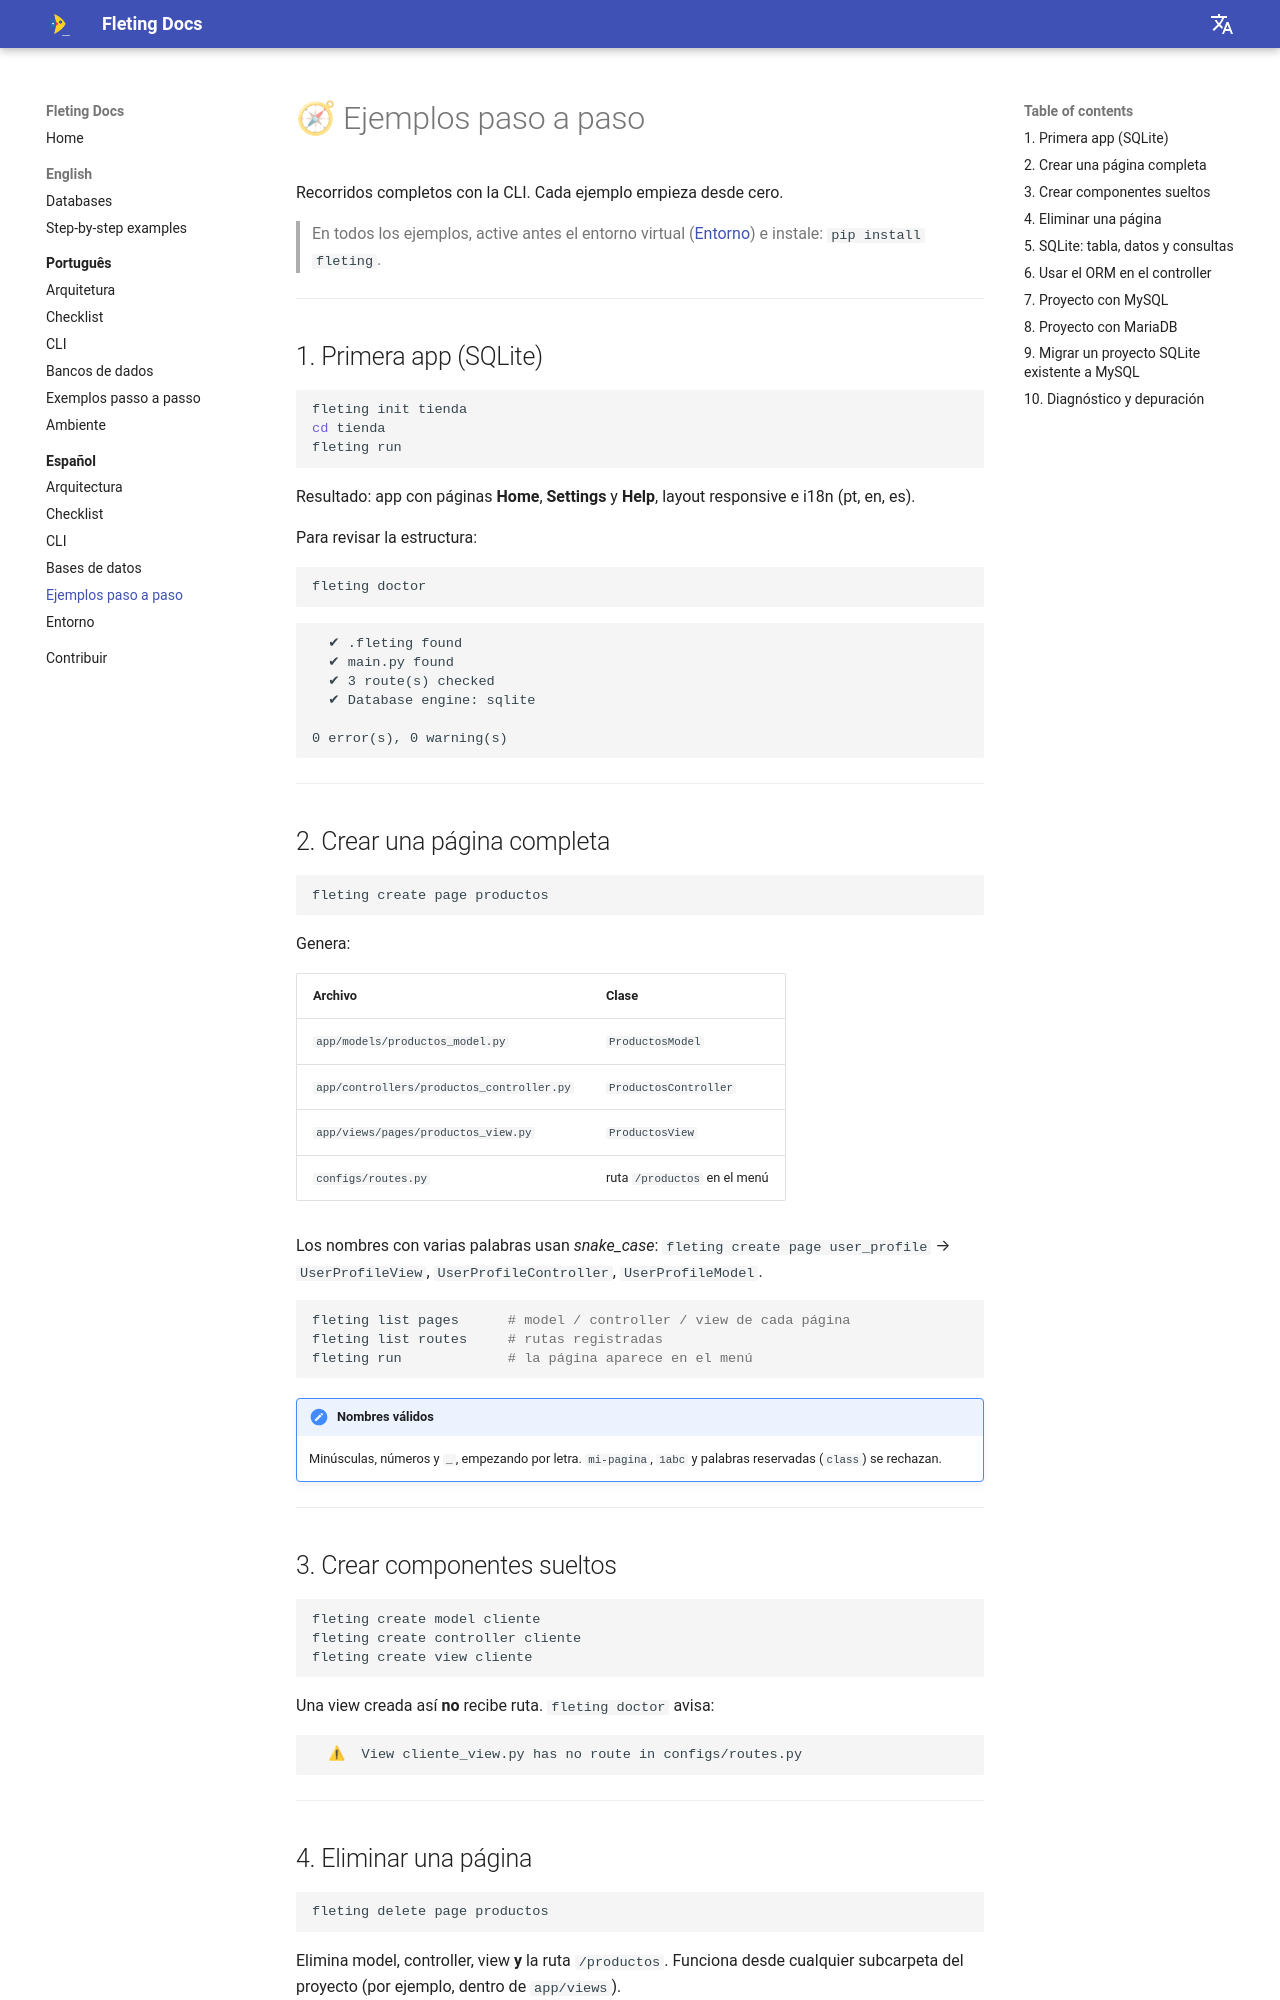

repository: alexyucra/Fleting · page: es/ejemplos/index.html · generator: mkdocs

# 🧭 Ejemplos paso a paso

Recorridos completos con la CLI. Cada ejemplo empieza desde cero.

> En todos los ejemplos, active antes el entorno virtual ([Entorno](enviroment.md)) e instale: `pip install fleting`.

---

## 1. Primera app (SQLite)

```bash
fleting init tienda
cd tienda
fleting run
```

Resultado: app con páginas **Home**, **Settings** y **Help**, layout responsive e i18n (pt, en, es).

Para revisar la estructura:

```bash
fleting doctor
```
```text
  ✔ .fleting found
  ✔ main.py found
  ✔ 3 route(s) checked
  ✔ Database engine: sqlite

0 error(s), 0 warning(s)
```

---

## 2. Crear una página completa

```bash
fleting create page productos
```

Genera:

| Archivo | Clase |
|---|---|
| `app/models/productos_model.py` | `ProductosModel` |
| `app/controllers/productos_controller.py` | `ProductosController` |
| `app/views/pages/productos_view.py` | `ProductosView` |
| `configs/routes.py` | ruta `/productos` en el menú |

Los nombres con varias palabras usan *snake_case*: `fleting create page user_profile` → `UserProfileView`, `UserProfileController`, `UserProfileModel`.

```bash
fleting list pages      # model / controller / view de cada página
fleting list routes     # rutas registradas
fleting run             # la página aparece en el menú
```

!!! note "Nombres válidos"
    Minúsculas, números y `_`, empezando por letra. `mi-pagina`, `1abc` y palabras reservadas (`class`) se rechazan.

---

## 3. Crear componentes sueltos

```bash
fleting create model cliente
fleting create controller cliente
fleting create view cliente
```

Una view creada así **no** recibe ruta. `fleting doctor` avisa:

```text
  ⚠  View cliente_view.py has no route in configs/routes.py
```

---

## 4. Eliminar una página

```bash
fleting delete page productos
```

Elimina model, controller, view **y** la ruta `/productos`. Funciona desde cualquier subcarpeta del proyecto (por ejemplo, dentro de `app/views`).

```bash
fleting delete view cliente        # solo la view
```

---
